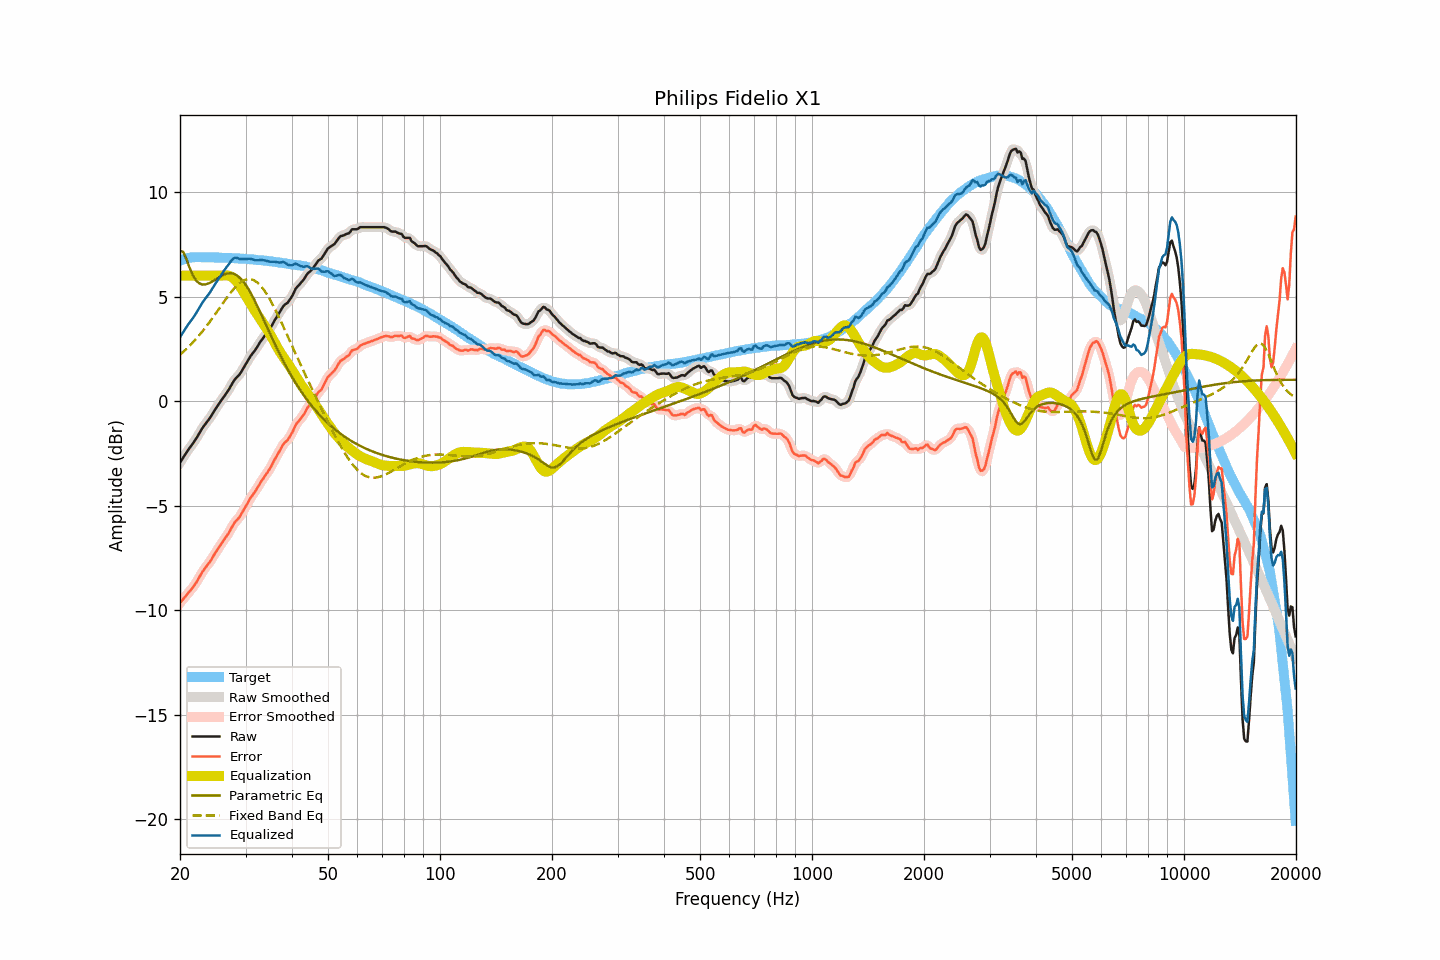

The table this chart was drawn from, first rows:
frequency, raw, smoothed, error, error_smoothed, equalization, parametric_eq, fixed_band_eq, equalized_raw, equalized_smoothed, target
20.00, -2.94, -2.94, -9.66, -9.66, 6.00, 7.19, 2.22, 3.06, 3.06, 6.71
20.20, -2.82, -2.82, -9.57, -9.56, 6.00, 7.16, 2.29, 3.18, 3.18, 6.74
20.40, -2.70, -2.70, -9.47, -9.47, 6.00, 7.14, 2.35, 3.30, 3.30, 6.77
20.61, -2.58, -2.58, -9.38, -9.38, 6.00, 6.96, 2.43, 3.42, 3.42, 6.79
20.81, -2.46, -2.46, -9.28, -9.29, 6.00, 6.79, 2.50, 3.54, 3.54, 6.82
21.02, -2.34, -2.35, -9.19, -9.19, 6.00, 6.58, 2.57, 3.66, 3.65, 6.85
21.23, -2.24, -2.24, -9.10, -9.10, 6.00, 6.37, 2.65, 3.76, 3.76, 6.86
21.44, -2.13, -2.13, -9.00, -9.01, 6.00, 6.19, 2.73, 3.87, 3.87, 6.87
21.66, -2.03, -2.03, -8.91, -8.91, 6.00, 6.02, 2.81, 3.97, 3.97, 6.88
21.87, -1.92, -1.92, -8.80, -8.80, 6.00, 5.89, 2.89, 4.08, 4.08, 6.88
22.09, -1.80, -1.80, -8.69, -8.69, 6.00, 5.77, 2.97, 4.20, 4.20, 6.89
22.31, -1.67, -1.67, -8.56, -8.56, 6.00, 5.70, 3.06, 4.33, 4.33, 6.89
22.54, -1.54, -1.54, -8.43, -8.43, 6.00, 5.63, 3.15, 4.46, 4.46, 6.89
22.76, -1.41, -1.41, -8.30, -8.29, 6.00, 5.60, 3.25, 4.59, 4.59, 6.89
22.99, -1.28, -1.29, -8.16, -8.17, 6.00, 5.58, 3.34, 4.72, 4.71, 6.88
23.22, -1.17, -1.17, -8.05, -8.05, 6.00, 5.58, 3.44, 4.83, 4.83, 6.88
23.45, -1.07, -1.07, -7.95, -7.94, 6.00, 5.58, 3.54, 4.93, 4.93, 6.88
23.69, -0.97, -0.97, -7.85, -7.85, 6.00, 5.61, 3.64, 5.03, 5.03, 6.87
23.92, -0.87, -0.87, -7.74, -7.75, 6.00, 5.64, 3.74, 5.13, 5.13, 6.87
24.16, -0.76, -0.76, -7.64, -7.63, 6.00, 5.68, 3.84, 5.24, 5.24, 6.88
24.40, -0.63, -0.63, -7.51, -7.51, 6.00, 5.72, 3.95, 5.37, 5.37, 6.88
24.65, -0.51, -0.51, -7.38, -7.38, 6.00, 5.77, 4.06, 5.49, 5.49, 6.87
24.89, -0.38, -0.39, -7.25, -7.26, 6.00, 5.81, 4.17, 5.62, 5.61, 6.87
25.14, -0.27, -0.27, -7.14, -7.14, 6.00, 5.86, 4.28, 5.73, 5.73, 6.87
25.39, -0.15, -0.15, -7.02, -7.02, 6.00, 5.91, 4.39, 5.85, 5.85, 6.87
25.65, -0.04, -0.04, -6.91, -6.91, 6.00, 5.96, 4.50, 5.96, 5.96, 6.87
25.91, 0.07, 0.07, -6.79, -6.79, 6.00, 6.00, 4.61, 6.07, 6.07, 6.86
26.16, 0.18, 0.18, -6.67, -6.68, 6.01, 6.04, 4.72, 6.19, 6.19, 6.85
26.43, 0.29, 0.29, -6.57, -6.57, 6.02, 6.07, 4.83, 6.31, 6.31, 6.85
26.69, 0.40, 0.40, -6.45, -6.46, 6.02, 6.09, 4.93, 6.42, 6.41, 6.85
26.96, 0.51, 0.51, -6.34, -6.34, 6.00, 6.11, 5.04, 6.51, 6.52, 6.85
27.23, 0.64, 0.64, -6.21, -6.21, 5.98, 6.11, 5.14, 6.62, 6.62, 6.85
27.50, 0.78, 0.78, -6.07, -6.07, 5.94, 6.11, 5.24, 6.72, 6.72, 6.85
27.77, 0.91, 0.91, -5.93, -5.93, 5.89, 6.09, 5.33, 6.80, 6.80, 6.84
28.05, 1.03, 1.02, -5.81, -5.81, 5.83, 6.07, 5.42, 6.86, 6.85, 6.84
28.33, 1.11, 1.11, -5.72, -5.72, 5.75, 6.03, 5.50, 6.85, 6.85, 6.82
28.62, 1.19, 1.19, -5.64, -5.63, 5.65, 5.98, 5.57, 6.84, 6.84, 6.82
28.90, 1.27, 1.28, -5.55, -5.54, 5.54, 5.91, 5.64, 6.80, 6.82, 6.82
29.19, 1.39, 1.39, -5.42, -5.43, 5.41, 5.84, 5.70, 6.80, 6.80, 6.81
29.48, 1.52, 1.51, -5.30, -5.30, 5.28, 5.75, 5.75, 6.80, 6.80, 6.82
29.78, 1.65, 1.65, -5.16, -5.16, 5.16, 5.66, 5.79, 6.80, 6.80, 6.81
30.08, 1.78, 1.78, -5.03, -5.03, 5.03, 5.55, 5.81, 6.80, 6.81, 6.80
30.38, 1.91, 1.91, -4.89, -4.88, 4.90, 5.43, 5.83, 6.81, 6.81, 6.79
30.68, 2.04, 2.04, -4.75, -4.75, 4.77, 5.30, 5.83, 6.81, 6.81, 6.79
30.99, 2.17, 2.16, -4.61, -4.62, 4.64, 5.17, 5.83, 6.81, 6.80, 6.78
31.30, 2.27, 2.27, -4.51, -4.51, 4.51, 5.02, 5.81, 6.78, 6.78, 6.78
31.61, 2.37, 2.37, -4.41, -4.40, 4.39, 4.88, 5.78, 6.76, 6.76, 6.77
31.93, 2.47, 2.47, -4.29, -4.29, 4.27, 4.72, 5.73, 6.74, 6.74, 6.76
32.24, 2.59, 2.59, -4.16, -4.16, 4.15, 4.56, 5.68, 6.74, 6.74, 6.75
32.57, 2.71, 2.71, -4.04, -4.03, 4.03, 4.40, 5.61, 6.74, 6.75, 6.75
32.89, 2.84, 2.83, -3.90, -3.91, 3.92, 4.24, 5.53, 6.76, 6.75, 6.74
33.22, 2.95, 2.95, -3.78, -3.79, 3.80, 4.07, 5.44, 6.75, 6.75, 6.73
33.55, 3.05, 3.05, -3.68, -3.67, 3.69, 3.90, 5.34, 6.74, 6.74, 6.73
33.89, 3.16, 3.16, -3.56, -3.56, 3.57, 3.73, 5.23, 6.73, 6.72, 6.72
34.23, 3.26, 3.26, -3.45, -3.45, 3.45, 3.56, 5.11, 6.70, 6.70, 6.71
34.57, 3.36, 3.36, -3.34, -3.34, 3.32, 3.39, 4.98, 6.68, 6.68, 6.70
34.92, 3.47, 3.47, -3.22, -3.22, 3.20, 3.23, 4.85, 6.67, 6.67, 6.69
35.27, 3.60, 3.60, -3.09, -3.08, 3.07, 3.06, 4.71, 6.66, 6.67, 6.68
35.62, 3.74, 3.74, -2.93, -2.93, 2.93, 2.89, 4.57, 6.67, 6.67, 6.67
35.97, 3.88, 3.87, -2.78, -2.79, 2.79, 2.73, 4.41, 6.67, 6.66, 6.66
... 635 more rows
